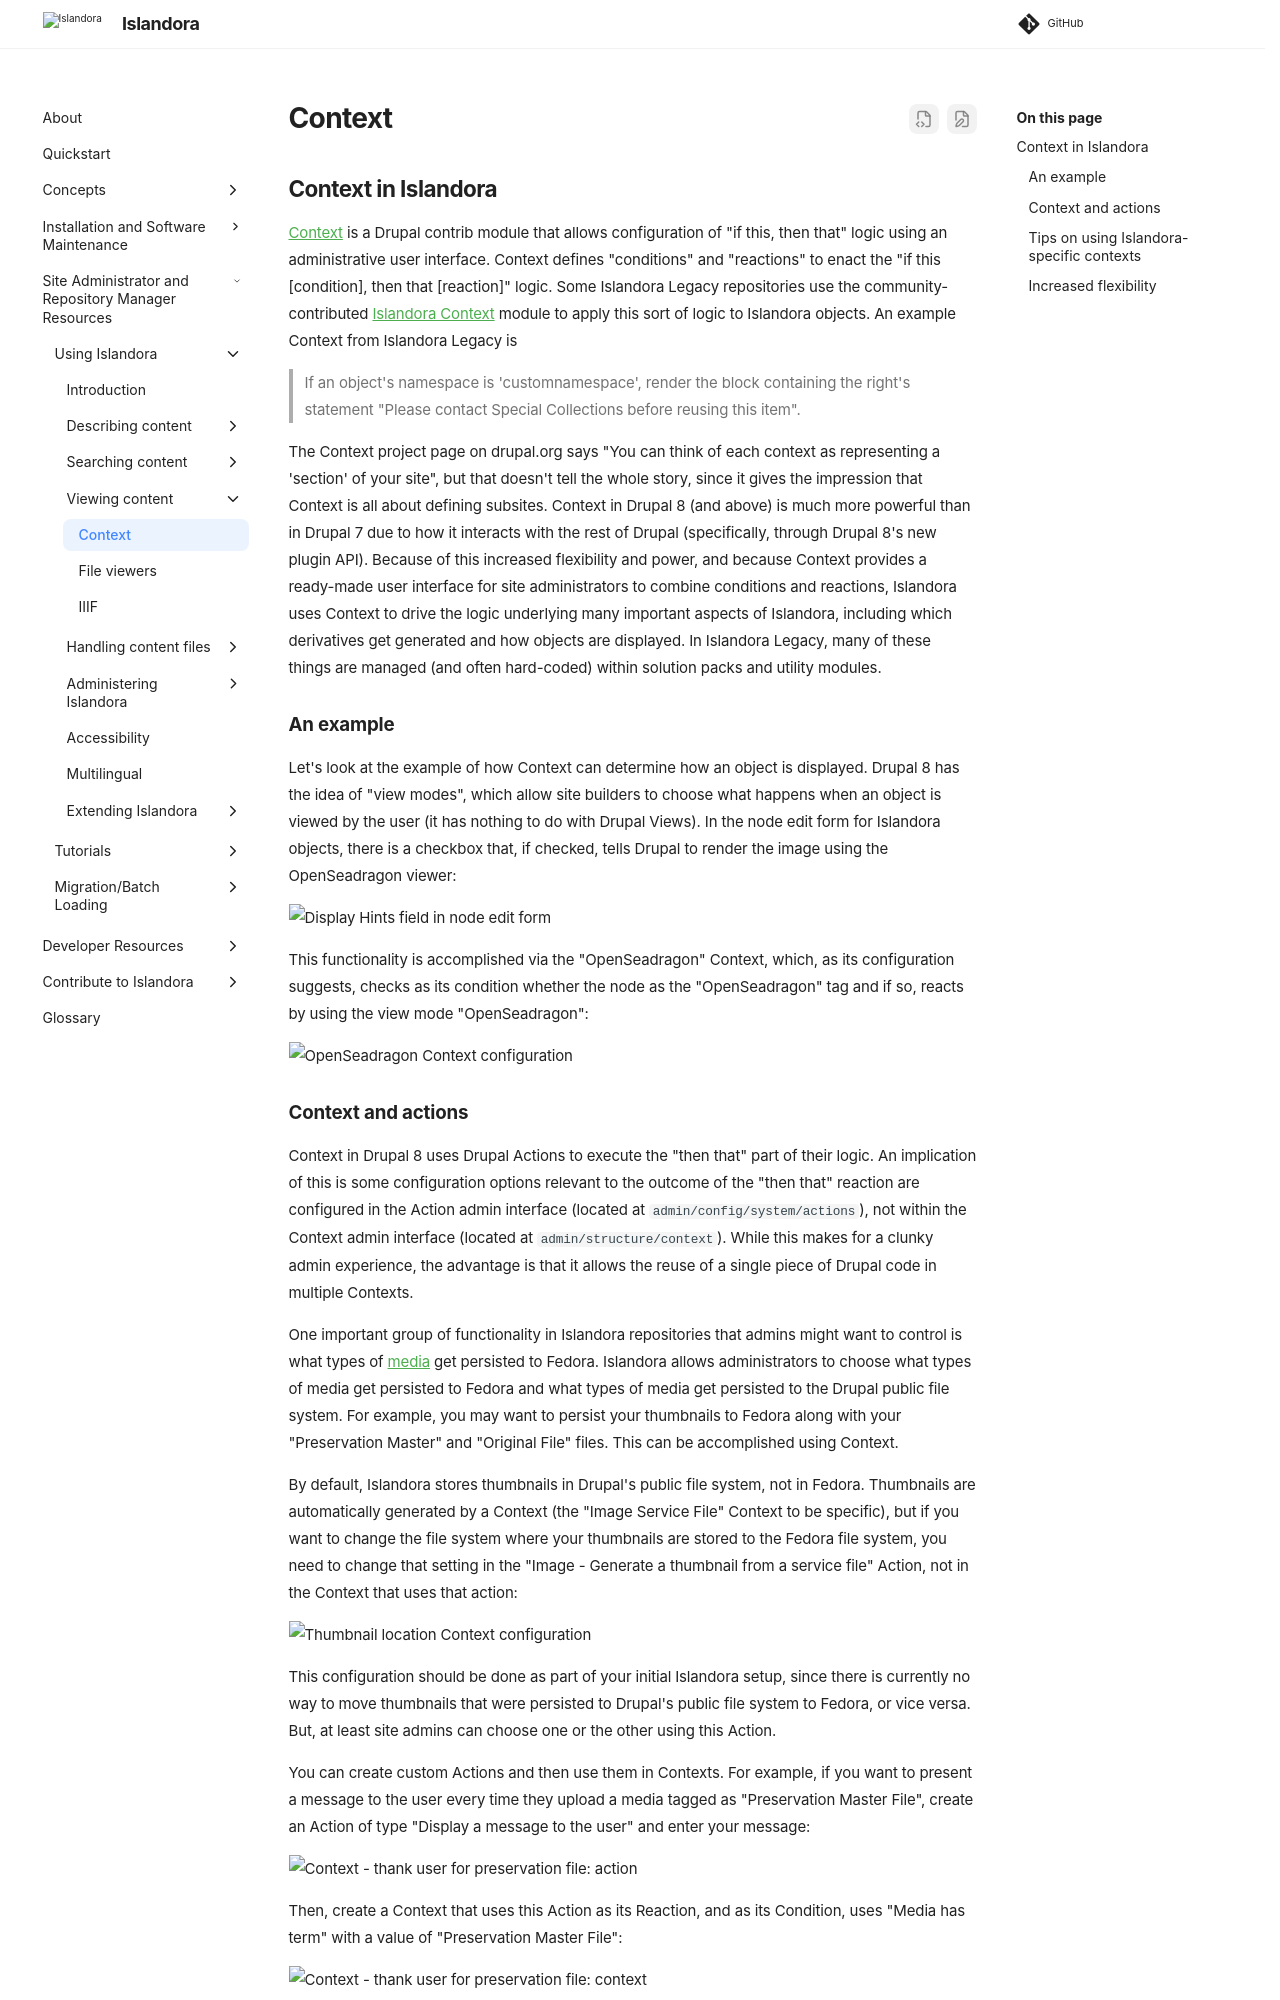

repository: Islandora/documentation · page: pr-preview/pr-2438/user-documentation/context/index.html · generator: mkdocs

## Context in Islandora

[Context](https://www.drupal.org/project/context) is a Drupal contrib module that allows configuration of "if this, then that" logic using an administrative user interface. Context defines "conditions" and "reactions" to enact the "if this [condition], then that [reaction]" logic. Some Islandora Legacy repositories use the community-contributed [Islandora Context](https://github.com/SFULibrary/islandora_context) module to apply this sort of logic to Islandora objects. An example Context from Islandora Legacy is

> If an object's namespace is 'customnamespace', render the block containing the right's statement "Please contact Special Collections before reusing this item".

The Context project page on drupal.org says "You can think of each context as representing a 'section' of your site", but that doesn't tell the whole story, since it gives the impression that Context is all about defining subsites. Context in Drupal 8 (and above) is much more powerful than in Drupal 7 due to how it interacts with the rest of Drupal (specifically, through Drupal 8's new plugin API). Because of this increased flexibility and power, and because Context provides a ready-made user interface for site administrators to combine conditions and reactions, Islandora uses Context to drive the logic underlying many important aspects of Islandora, including which derivatives get generated and how objects are displayed. In Islandora Legacy, many of these things are managed (and often hard-coded) within solution packs and utility modules.

### An example

Let's look at the example of how Context can determine how an object is displayed. Drupal 8 has the idea of "view modes", which allow site builders to choose what happens when an object is viewed by the user (it has nothing to do with Drupal Views). In the node edit form for Islandora objects, there is a checkbox that, if checked, tells Drupal to render the image using the OpenSeadragon viewer:

![Display Hints field in node edit form](../assets/resource_nodes_display_hints.png)

 This  functionality is accomplished via the "OpenSeadragon" Context, which, as its configuration suggests, checks as its condition whether the node as the "OpenSeadragon" tag and if so, reacts by using the view mode "OpenSeadragon":

![OpenSeadragon Context configuration](../assets/context_openseadragon_configuration.png)
